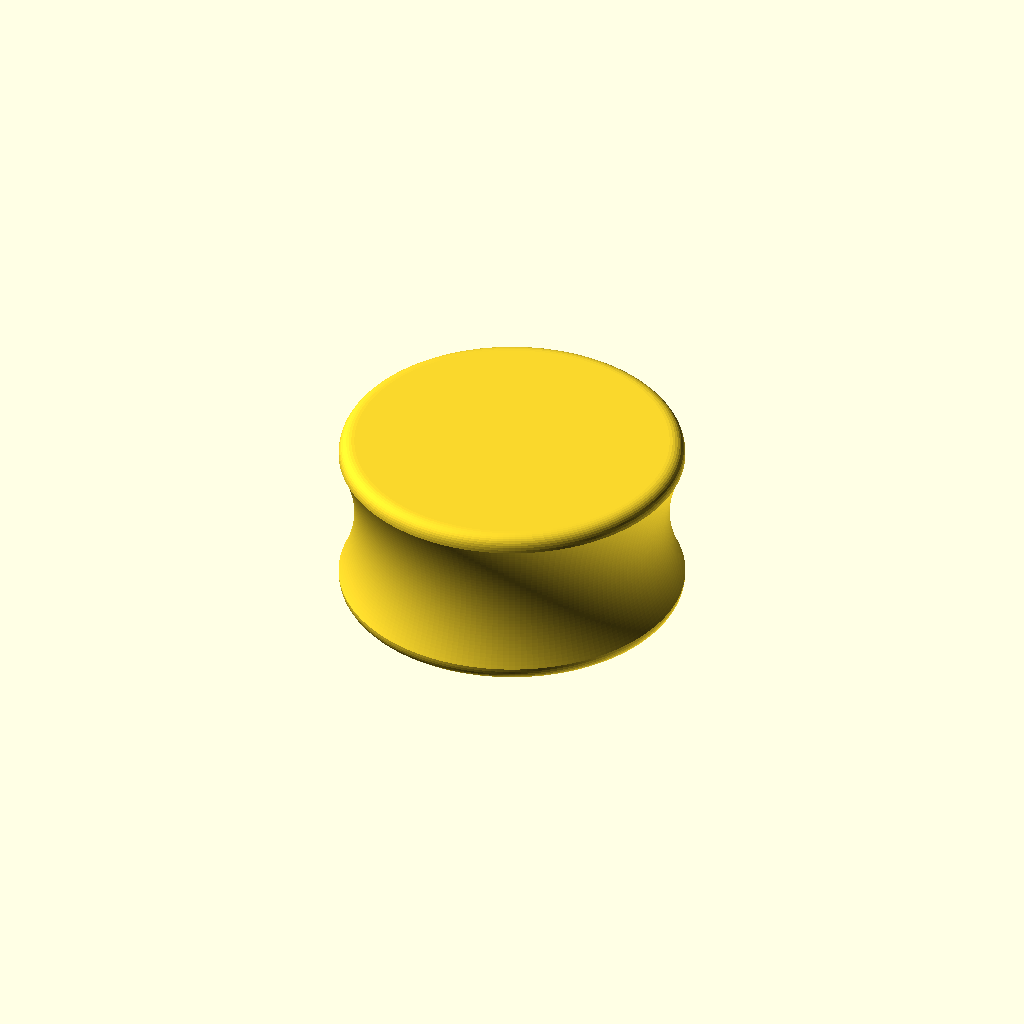
Cell 1 — every parameter at its default value.
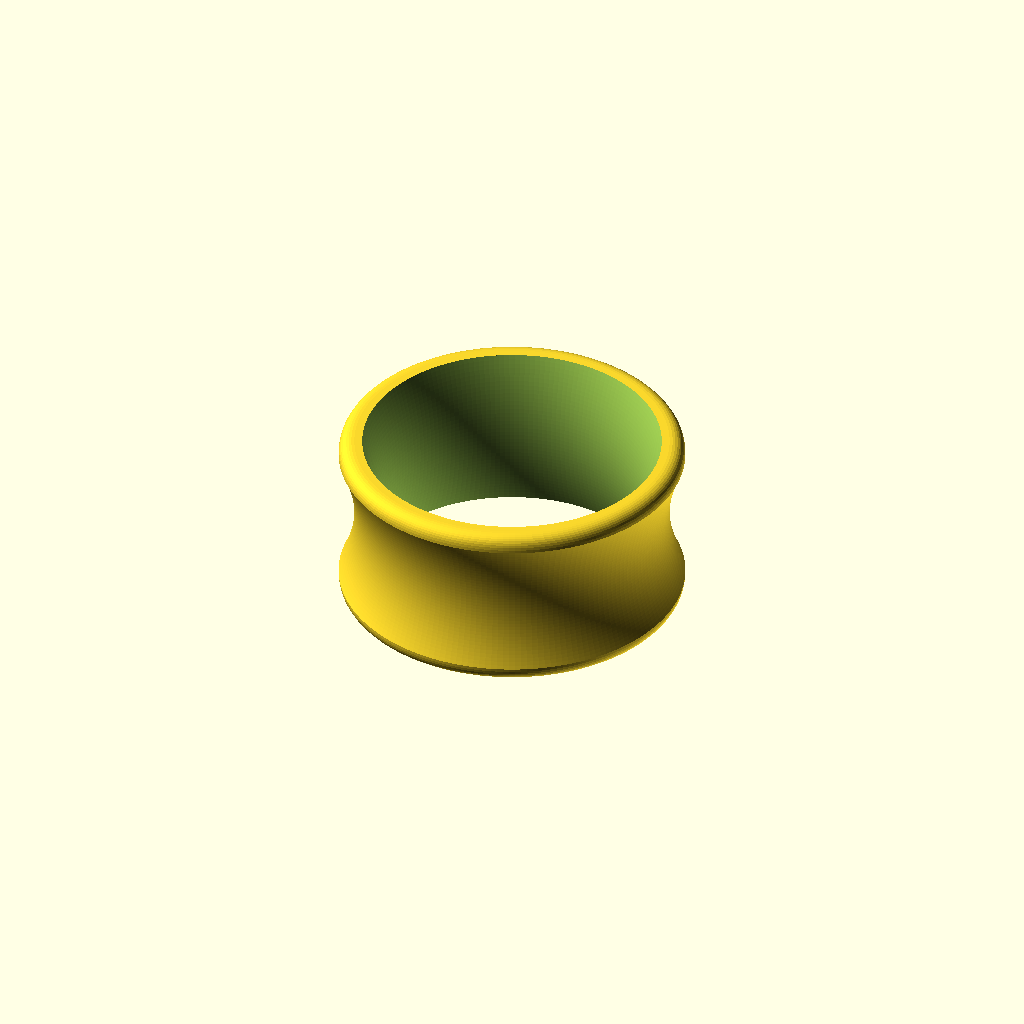
Cell 2 — type set to 1, the other parameters unchanged.
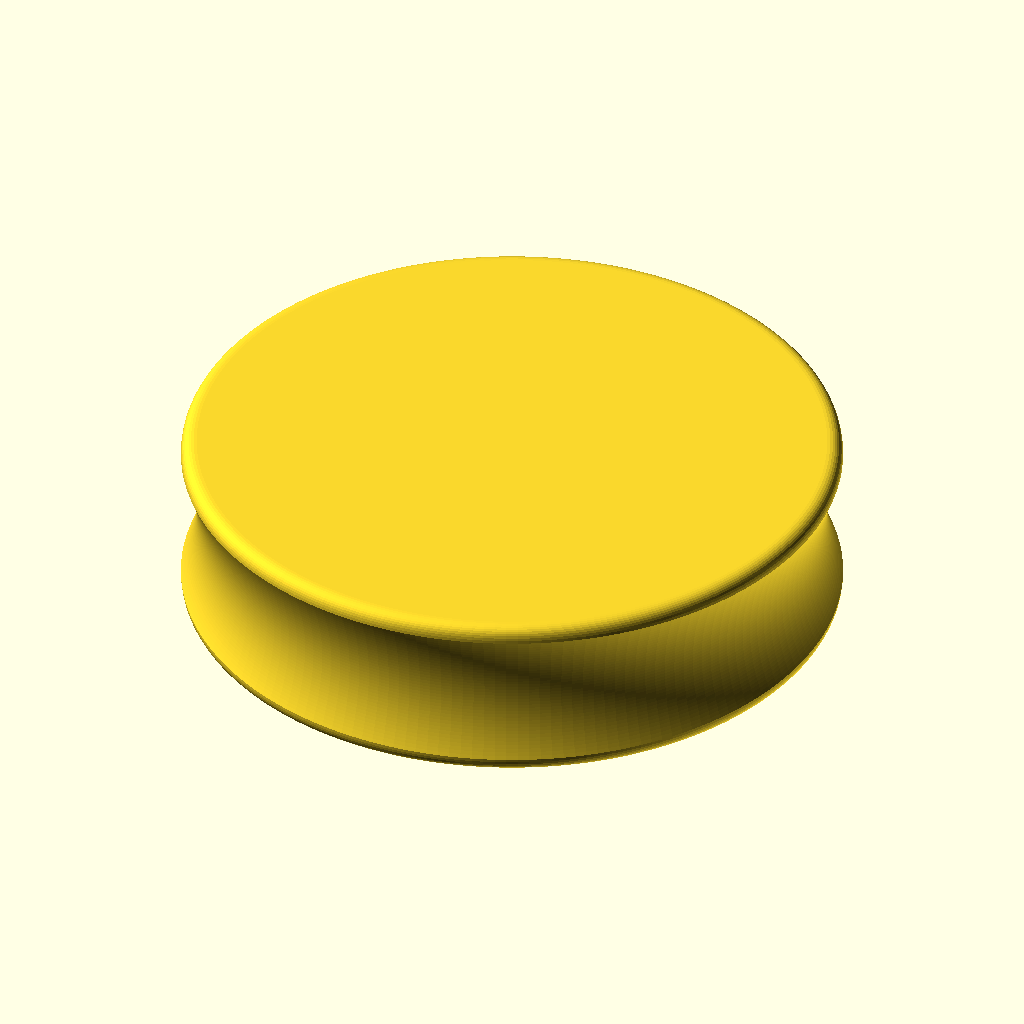
Cell 3: diameter = 40 (everything else at default).
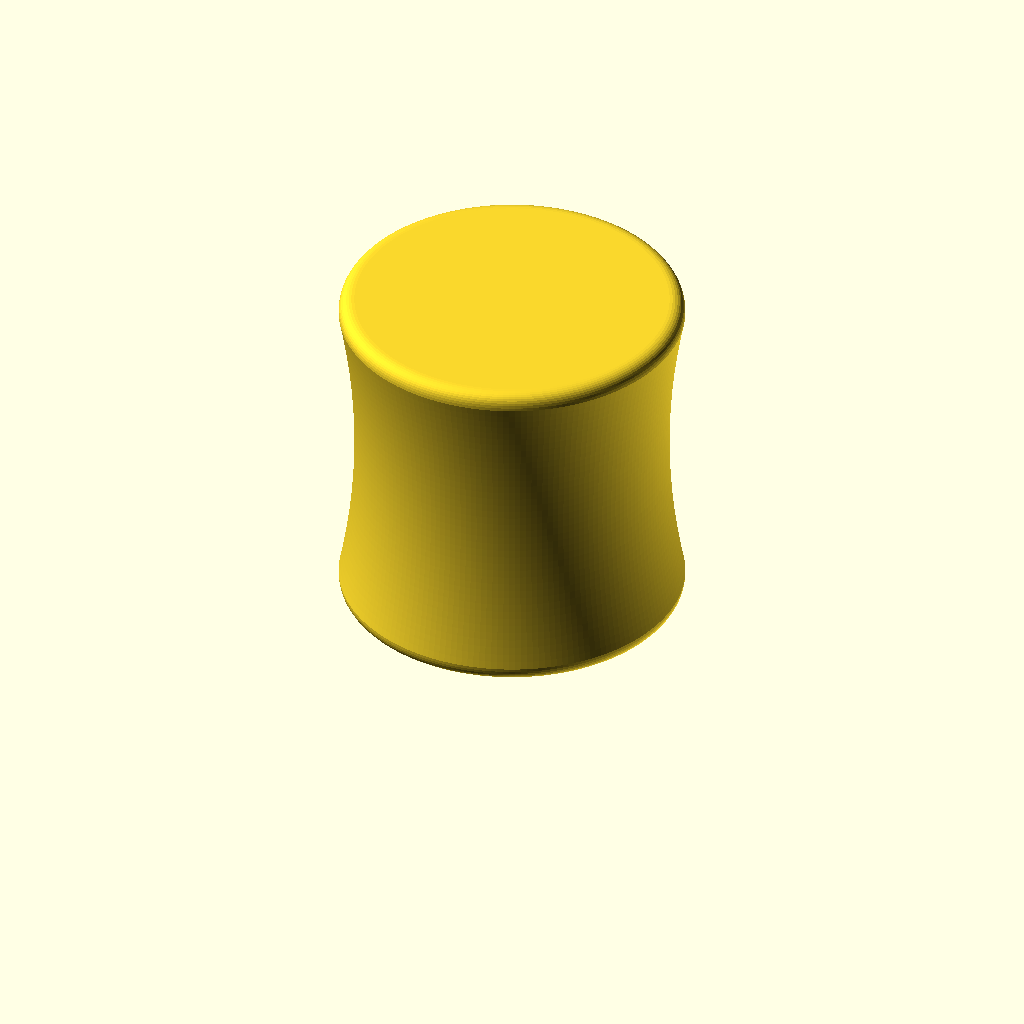
Cell 4: the same model with weight = 22.
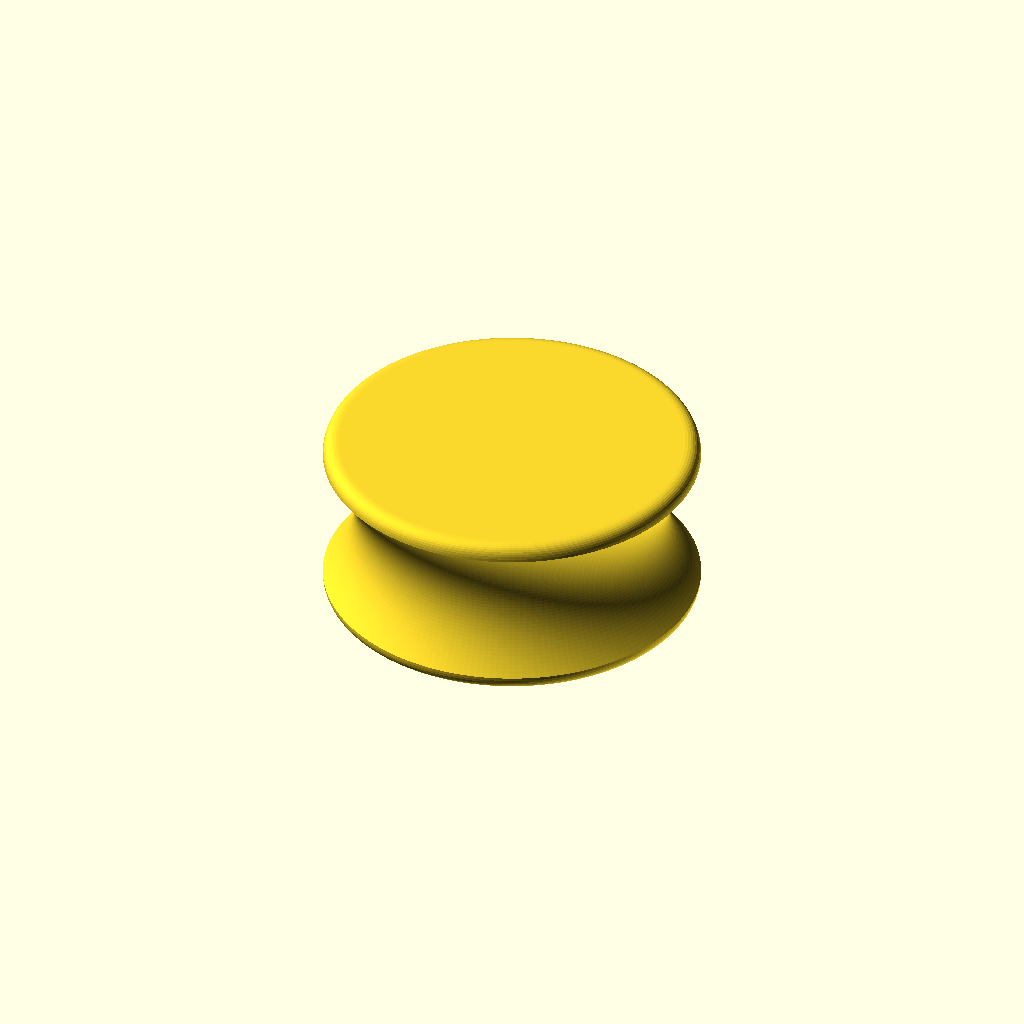
Cell 5: the same model with groove = 2.
All cells are drawn from one camera (rotation 55°, 0°, 25°, orthographic, colour scheme Cornfield), so only the parameter changes between them.
The OpenSCAD source (inputs/thingiverse/files/thing-44815/Customizable-Ear-Plug/Customizable-Ear-Plug.scad):
 /* ----------------------------------------------------------------------------
	Public Variables
---------------------------------------------------------------------------- */
type = 0; // [0:Solid,1:Hollowed,2:Star,3:Heart]
// or ear hole in mm
diameter = 20;
// or height in mm
weight = 11;
// (baby) in mm
groove = 1; 
// or the size of the inner piece in percent : %
cursor = 100; // [10:100]
// or the gap between the inner and outer piece
margin = 0.1;
//  smoothing (0.5 to 2 is good values)
edges = 1;


/* ----------------------------------------------------------------------------
	Plugs Creation
---------------------------------------------------------------------------- */
if (type == 1)
{
	hollowed_plug();
}
else if (type == 2)
{
	star_plug();
}
else if (type == 3)
{
	heart_plug();
}
else
{
	plug();
}


/* ----------------------------------------------------------------------------
	Heart Plug Module
---------------------------------------------------------------------------- */
module heart_plug()
{
	d = percent(cursor, diameter / 1.414);
	half_d = d / 2;
	y = ((half_d * 1.414) - half_d) / 3;
	
	difference()
	{
		plug();
		translate([0, -y, -0.01])	
		heart(d, weight + 0.02);
	}
	
	translate([diameter + 3, -y, 0])
	heart(d - margin, weight);
}


/* ----------------------------------------------------------------------------
	Star Plug Module
---------------------------------------------------------------------------- */
module star_plug()
{
	d = percent(cursor, (diameter / 2) - 1.5);
	half_d = d / 2;
	
	difference()
	{
		plug();
		translate([0, 0, -0.01])	
		parametric_star(5, weight + 0.02, half_d, d);
	}
	
	translate([diameter + 3, 0, 0])
	parametric_star(5, weight, half_d - margin, d - margin);
}


/* ----------------------------------------------------------------------------
	Hollowed Plug Module
---------------------------------------------------------------------------- */
module hollowed_plug()
{
	d = percent(cursor, diameter - 3);

	difference()
	{
		plug();

		if (d > 2)
		{
			translate([0, 0, -edges])
			plug(weight + (2 * edges), d);
		}
	}
}


/* ----------------------------------------------------------------------------
	Filled Plug Module
---------------------------------------------------------------------------- */
module plug(w = weight, d = diameter, g = groove, e = edges)
{
	// External Radius
	r = (d / 2) + g;

	// Curves Points
	p1 = [-e, 0];
	p2 = [0, e];
	p3 = [0, w - e];
	p4 = [-e, w];
	
	// Curves Cursors
	c1 = [0, 0];
	c2 = [-g * 2, w / 2];
	c3 = [0, w];	

	// Plug Creation
	rotate_extrude($fn = 180)
	translate([r, 0, 0])
	union()
	{
		Curve(p1, p2, c1, 10, true);
		Curve(p2, p3, c2, 40, false);
		Curve(p3, p4, c3, 10, true);
		polygon(points=[p1, p2, c2, p3, p4, [-r, w], [-r, 0]]);
	}
}


/* ----------------------------------------------------------------------------
	Heart Module By Skarab, 2013
---------------------------------------------------------------------------- */
module heart(s = 10, h = 10) 
{
	// Sizes
	hs= s / 2;
	qs= s / 4;

	// Circles
	
	// Curves Points
	p1 = [-hs, 0];
	p2 = [0, -3 * qs];
	p3 = [hs, 0];
	p4 = [(qs * cos(30)) - qs, qs * sin(30)];
	p5 = [(qs * cos(150)) + qs, qs * sin(150)];
	
	// Curves Cursors
	c1 = [-hs, -qs];
	c2 = [hs, -qs];
	c3 = [0, qs * sin(150) / 2];

	translate([0, qs, 0])
	linear_extrude(height = h) 
	union() 
	{
		
		translate([-qs, 0, 0]) circle(qs, $fn = 50);
		translate([qs, 0, 0]) circle(qs, $fn = 50);
		Curve(p1, p2, c1, 20, true);
		Curve(p2, p3, c2, 20, true);
		Curve(p4, p5, c3, 20, false);
		polygon(points=[p1, p2, p3]);
		polygon(points=[p4, c3, [0, 0]]);
		polygon(points=[p5, c3, [0, 0]]);
	}
}


/* ----------------------------------------------------------------------------
	Return X percent From Y
---------------------------------------------------------------------------- */
function percent(x, y) = ((y) / 100) * x;


/* ----------------------------------------------------------------------------
	Parametric star
	(c)  2010 Juan Gonzalez-Gomez (Obijuan) juan@iearobotics.com
	GPL license

	http://www.thingiverse.com/thing:5052

	The 2*N points of an N-ponted star are calculated as follows:
	There are two circunferences:  the inner and outer.  Outer points are located
	at angles: 0, 360/N, 360*2/N and on the outer circunference
	The inner points have the same angular distance but they are 360/(2*N) rotated
	respect to the outers. They are located on the inner circunference

	INPUT PARAMETERS:
	N: Number of points
	h: Height
	ri: Inner radius
	ro: outer radius
---------------------------------------------------------------------------- */
module parametric_star(N = 5, h = 3, ri = 15, re = 30)
{
	// Calculate and draw a 2D tip of the star
	// n: Number of the tip (from 0 to N-1)
  	module tipstar(n) 
	{
     		i1 =  [ri*cos(-360*n/N+360/(N*2)), ri*sin(-360*n/N+360/(N*2))];
	    	e1 = [re*cos(-360*n/N), re*sin(-360*n/N)];
	    	i2 = [ri*cos(-360*(n+1)/N+360/(N*2)), ri*sin(-360*(n+1)/N+360/(N*2))];
	    	polygon([ i1, e1, i2]);
  	}

	// Draw the 2D star and extrude
	// The star is the union of N 2D tips. 
	// A inner cylinder is also needed for filling
	// A flat (2D) star is built. The it is extruded
    	linear_extrude(height = h) union() 
	{
      	for (i=[0:N-1]) 
		{
         		tipstar(i);
      	}
      	rotate([0,0,360/(2*N)]) circle(r=ri+ri*0.01,$fn=N);
    	}
}


/* ----------------------------------------------------------------------------
	Curve Module By Skarab, 2013
	Original script By Don B, 2011
	Released into the Public Domain
	http://www.thingiverse.com/thing:8931 
---------------------------------------------------------------------------- */
module Curve(p1, p2, cursor, steps = 5, filled = true) 
{
	stepsize1 = (cursor - p1) / steps;
	stepsize2 = (p2 - cursor) / steps;

	for (i = [0:steps - 1])
	{
		assign(point1 = p1 + stepsize1 * i) 
		assign(point2 = cursor + stepsize2 * i) 
		assign(point3 = p1 + stepsize1 * (i + 1))
		assign(point4 = cursor + stepsize2 * (i + 1))  
		{
			assign(bpoint1 = point1 + (point2 - point1) * (i / steps))
			assign(bpoint2 = point3 + (point4 - point3) * ((i + 1) / steps)) 
			{
				polygon(points=[bpoint1, bpoint2, filled ? p1 : cursor]);
			}
		}
	}
}
Parameter table extracted from the source (name, type, default, range or options):
type: number, default 0, options 0, 1, 2, 3
diameter: number, default 20
weight: number, default 11
groove: number, default 1
cursor: number, default 100, range 10 to 100
margin: number, default 0.1
edges: number, default 1
